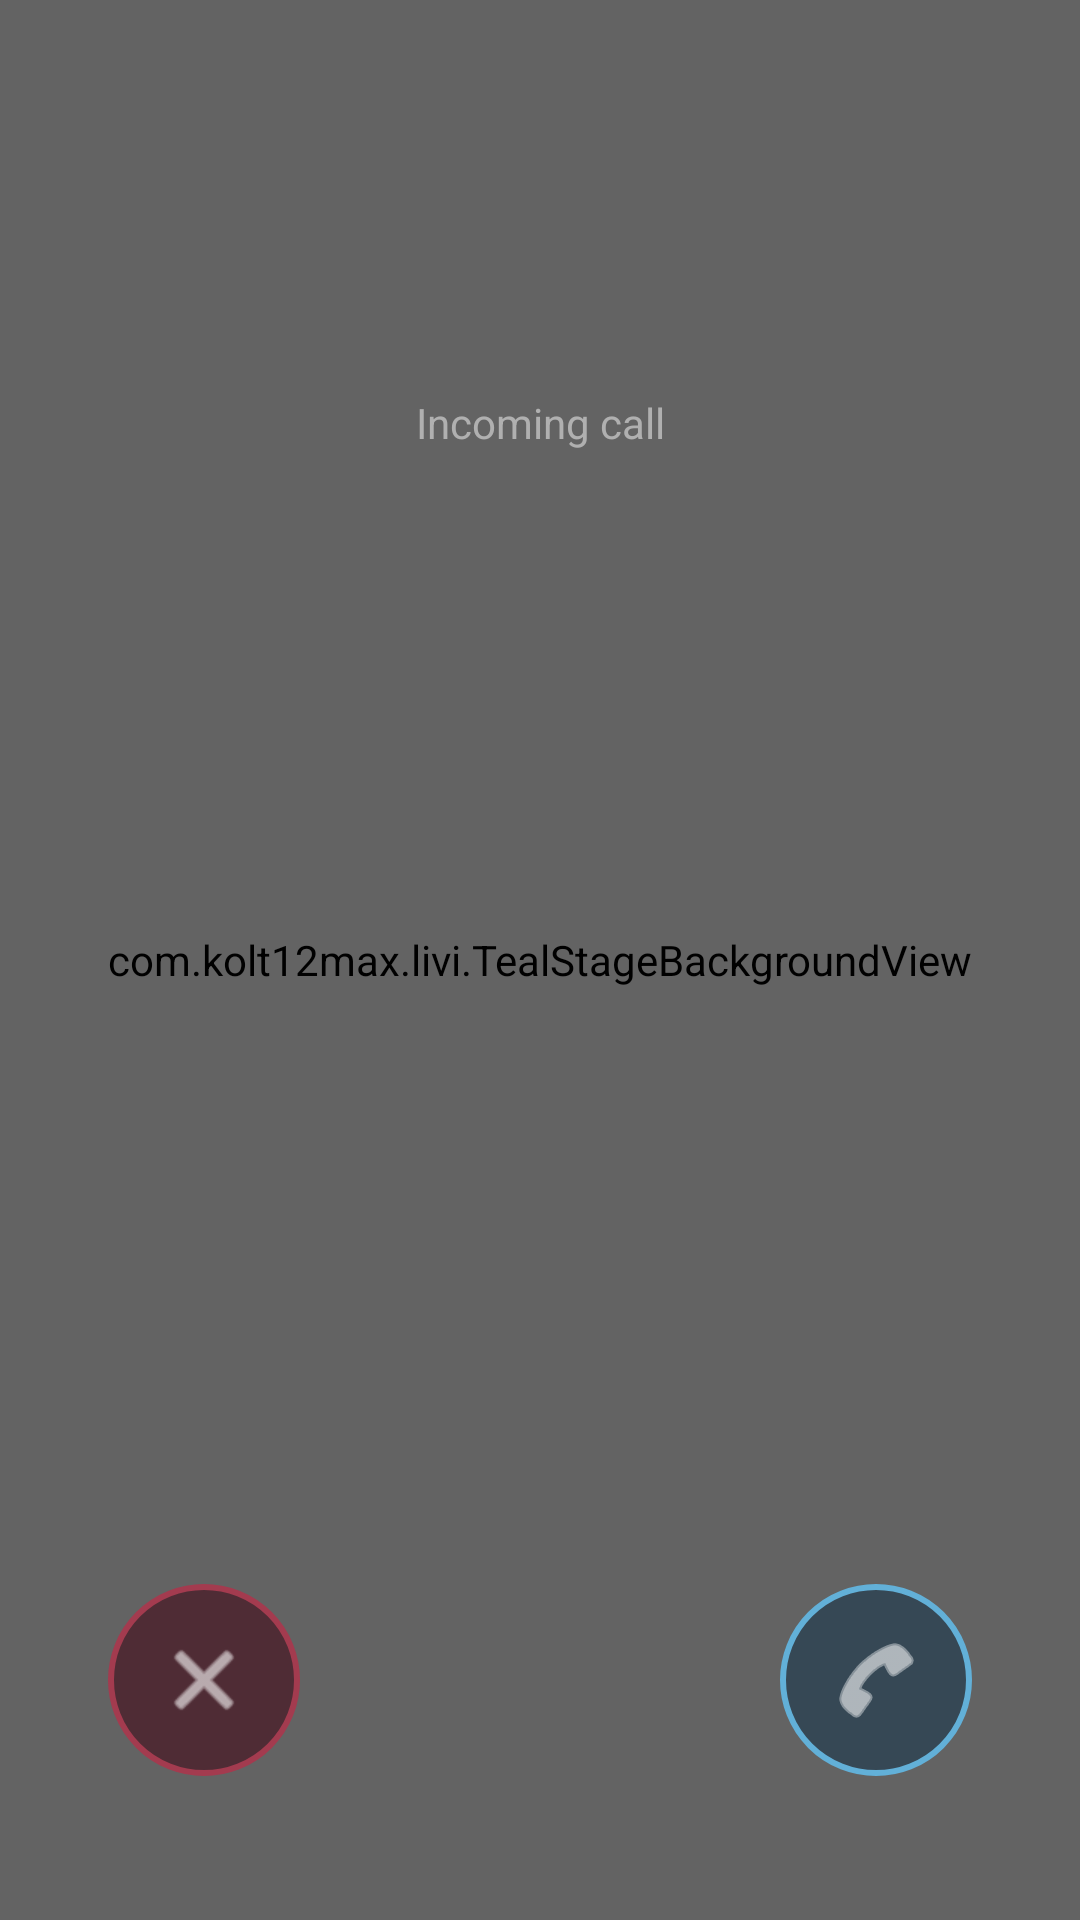

Here is an Android app screen rendered from its layout file. Give the layout XML and the strings, colors and styles it references.
<!-- AndroidManifest.xml: activity theme Theme.App.SplashScreen -->
<!-- res/layout/activity_incoming_call.xml -->
<?xml version="1.0" encoding="utf-8"?>
<FrameLayout xmlns:android="http://schemas.android.com/apk/res/android"
    xmlns:app="http://schemas.android.com/apk/res-auto"
    android:id="@+id/incoming_call_root"
    android:layout_width="match_parent"
    android:layout_height="match_parent"
    android:background="@color/home_nav_background">

    
    <com.kolt12max.livi.TealStageBackgroundView
        android:id="@+id/incoming_call_stage"
        android:layout_width="match_parent"
        android:layout_height="match_parent" />

    
    <View
        android:id="@+id/incoming_call_tint"
        android:layout_width="match_parent"
        android:layout_height="match_parent"
        android:background="@color/call_screen_tint" />

    <LinearLayout
        android:id="@+id/incoming_call_content"
        android:layout_width="match_parent"
        android:layout_height="match_parent"
        android:orientation="vertical"
        android:paddingLeft="24dp"
        android:paddingRight="24dp"
        android:paddingBottom="48dp">

        
        <LinearLayout
            android:layout_width="match_parent"
            android:layout_height="wrap_content"
            android:orientation="vertical"
            android:gravity="center_horizontal"
            android:layout_marginTop="80dp">

            <androidx.appcompat.widget.AppCompatTextView
                android:id="@+id/caller_name"
                android:layout_width="match_parent"
                android:layout_height="wrap_content"
                android:textSize="34sp"
                android:textColor="#FFFFFF"
                android:fontFamily="sans-serif-medium"
                android:gravity="center"
                android:maxLines="1"
                android:ellipsize="end"
                app:autoSizeTextType="uniform"
                app:autoSizeMinTextSize="14sp"
                app:autoSizeMaxTextSize="34sp"
                app:autoSizeStepGranularity="1sp" />

            <androidx.appcompat.widget.AppCompatTextView
                android:id="@+id/call_subtitle"
                android:layout_width="match_parent"
                android:layout_height="wrap_content"
                android:text="@string/incoming_call_title"
                android:textSize="14sp"
                android:textColor="#B0B0B0"
                android:layout_marginTop="6dp"
                android:gravity="center"
                android:maxLines="1"
                android:ellipsize="end"
                app:autoSizeTextType="uniform"
                app:autoSizeMinTextSize="10sp"
                app:autoSizeMaxTextSize="14sp"
                app:autoSizeStepGranularity="1sp" />
        </LinearLayout>

        
        <View
            android:layout_width="match_parent"
            android:layout_height="0dp"
            android:layout_weight="1" />

        
        <LinearLayout
            android:layout_width="match_parent"
            android:layout_height="wrap_content"
            android:orientation="horizontal"
            android:gravity="center"
            android:layout_marginTop="24dp">

            <ImageButton
                android:id="@+id/btn_decline"
                android:layout_width="64dp"
                android:layout_height="64dp"
                android:layout_marginEnd="80dp"
                android:background="@drawable/btn_decline_round"
                android:src="@android:drawable/ic_menu_close_clear_cancel"
                android:contentDescription="@string/incoming_call_decline"
                android:scaleType="centerInside"
                android:padding="16dp"
                android:tint="#FFFFFF" />

            <ImageButton
                android:id="@+id/btn_accept"
                android:layout_width="64dp"
                android:layout_height="64dp"
                android:layout_marginStart="80dp"
                android:background="@drawable/btn_accept_round"
                android:src="@android:drawable/ic_menu_call"
                android:contentDescription="@string/incoming_call_accept"
                android:scaleType="centerInside"
                android:padding="16dp"
                android:tint="#FFFFFF" />
        </LinearLayout>
    </LinearLayout>
</FrameLayout>
<!-- resources referenced by this layout -->
<resources>
  <color name="call_screen_tint">#38000000</color>
  <color name="home_nav_background">#252B34</color>
  <!-- drawable btn_accept_round (drawable) -->
  <?xml version="1.0" encoding="utf-8"?>
  <selector xmlns:android="http://schemas.android.com/apk/res/android">
      <item android:state_pressed="true">
          <shape android:shape="oval">
              <solid android:color="@color/incoming_btn_accept_bg_pressed" />
              <stroke
                  android:width="2dp"
                  android:color="@color/incoming_btn_accept_border_pressed" />
          </shape>
      </item>
  
      <item android:state_focused="true">
          <shape android:shape="oval">
              <solid android:color="@color/incoming_btn_accept_bg_pressed" />
              <stroke
                  android:width="2dp"
                  android:color="@color/incoming_btn_accept_border_pressed" />
          </shape>
      </item>
  
      <item>
          <shape android:shape="oval">
              <solid android:color="@color/incoming_btn_accept_bg" />
              <stroke
                  android:width="2dp"
                  android:color="@color/incoming_btn_accept_border" />
          </shape>
      </item>
  </selector>
  <!-- drawable btn_decline_round (drawable) -->
  <?xml version="1.0" encoding="utf-8"?>
  <selector xmlns:android="http://schemas.android.com/apk/res/android">
      <item android:state_pressed="true">
          <shape android:shape="oval">
              <solid android:color="@color/incoming_btn_decline_bg_pressed" />
              <stroke
                  android:width="2dp"
                  android:color="@color/incoming_btn_decline_border_pressed" />
          </shape>
      </item>
  
      <item android:state_focused="true">
          <shape android:shape="oval">
              <solid android:color="@color/incoming_btn_decline_bg_pressed" />
              <stroke
                  android:width="2dp"
                  android:color="@color/incoming_btn_decline_border_pressed" />
          </shape>
      </item>
  
      <item>
          <shape android:shape="oval">
              <solid android:color="@color/incoming_btn_decline_bg" />
              <stroke
                  android:width="2dp"
                  android:color="@color/incoming_btn_decline_border" />
          </shape>
      </item>
  </selector>
  <string name="incoming_call_accept">Accept</string>
  <string name="incoming_call_decline">Decline</string>
  <string name="incoming_call_title">Incoming call</string>
  <style name="Theme.App.SplashScreen" parent="AppTheme">
      <item name="android:windowBackground">@drawable/ic_launcher_background</item>
    </style>
  <color name="incoming_btn_accept_bg_pressed">#F0365468</color>
  <color name="incoming_btn_accept_border_pressed">#8CC6E6</color>
  <color name="incoming_btn_accept_bg">#CC2B4152</color>
  <color name="incoming_btn_accept_border">#62B0D8</color>
  <color name="incoming_btn_decline_bg_pressed">#F06A2E3C</color>
  <color name="incoming_btn_decline_border_pressed">#C45A6E</color>
  <color name="incoming_btn_decline_bg">#CC4A1E2A</color>
  <color name="incoming_btn_decline_border">#A33B4F</color>
  <style name="AppTheme" parent="AppTheme.Base" />
  <!-- drawable ic_launcher_background (drawable) -->
  <layer-list xmlns:android="http://schemas.android.com/apk/res/android">
    
    <item android:drawable="@color/splashscreen_background"/>
    
    <item
        android:width="200dp"
        android:height="200dp"
        android:gravity="center">
      <bitmap android:gravity="fill" android:src="@drawable/splashscreen_logo"/>
    </item>
  </layer-list>
  <style name="AppTheme.Base" parent="Theme.AppCompat.DayNight.NoActionBar">
      <item name="android:editTextBackground">@drawable/rn_edit_text_material</item>
      
      <item name="colorPrimary">@color/colorPrimary</item>
      
      <item name="android:windowBackground">@color/window_background</item>
    </style>
  <color name="splashscreen_background">#252B34</color>
  <color name="colorPrimary">#023c69</color>
  <color name="window_background">#0A0C14</color>
</resources>
